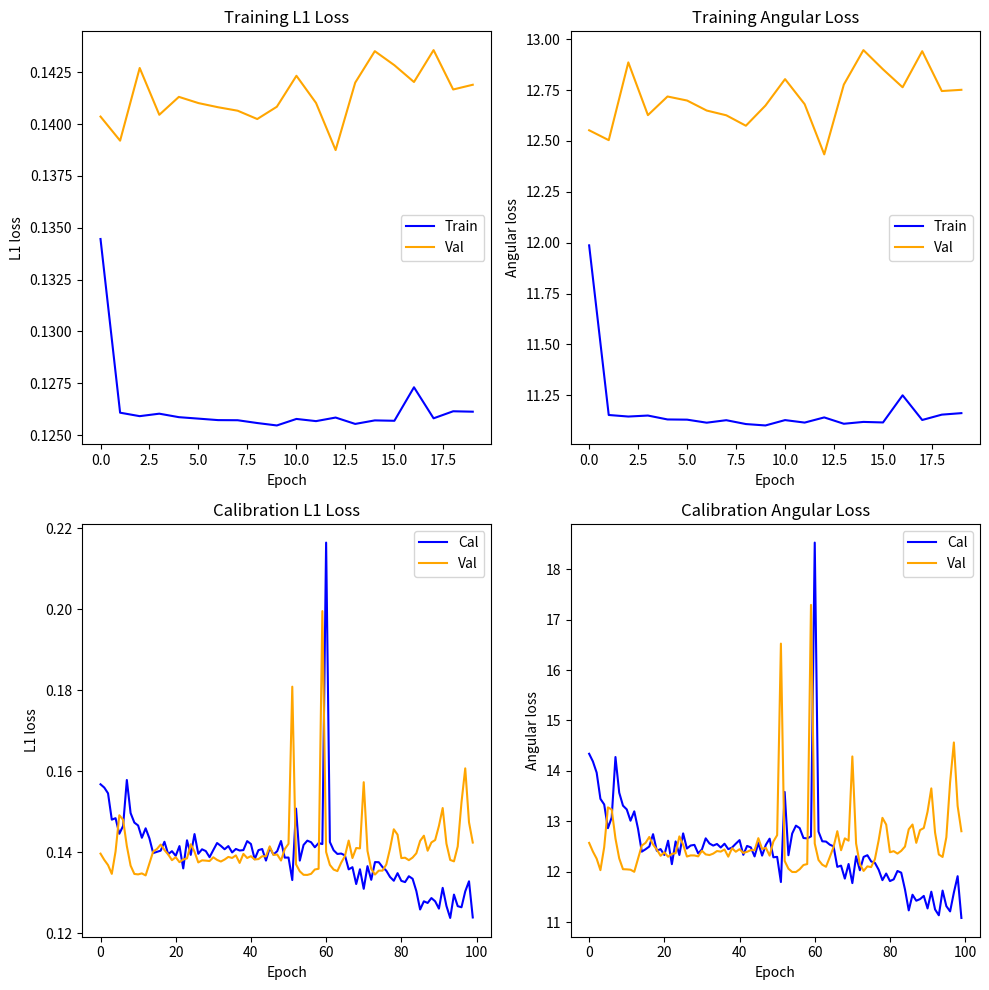

This figure's Python source:
import math

import matplotlib.pyplot as plt


def plot_losses(train_l1_losses, train_angular_losses, eval1_l1_losses, eval1_angular_losses,
                calibration_l1_losses, calibration_angular_losses, eval2_l1_losses, eval2_angular_losses):
    # Pack the data in arrays to easily access them
    train_cal = [train_l1_losses, train_angular_losses, calibration_l1_losses, calibration_angular_losses]
    eval12 = [eval1_l1_losses, eval1_angular_losses, eval2_l1_losses, eval2_angular_losses]

    # Plot titles and labels
    plot_titles = ["Training L1 Loss", "Training Angular Loss", "Calibration L1 Loss", "Calibration Angular Loss"]
    line_labels = ["Train", "Cal"]
    loss_metric_labels = ["L1 loss", "Angular loss"]

    # Create four subplots
    fig, axs = plt.subplots(nrows=2, ncols=2, figsize=(10, 10))

    # Add the data for the plots
    for i in range(4):
        pi = format(i, '02b')
        plot = axs[int(pi[0]), int(pi[1])]

        plot.plot(train_cal[i], "b-", label=line_labels[math.floor(i / 2)])
        plot.plot(eval12[i], "orange", label="Val")
        plot.set_title(plot_titles[i])
        plot.set_xlabel("Epoch")
        plot.set_ylabel(loss_metric_labels[i % 2])
        plot.legend()

    # Show the plots
    plt.tight_layout()
    plt.show()


if __name__ == "__main__":
    train_l1 = [0.13445948394523424, 0.12608415963636202, 0.1259170834991065, 0.12603675116869537, 0.12586824578995054,
                0.12579804794354874, 0.12572637242688375, 0.12572069372981787, 0.12558588580313054, 0.12546890381384979,
                0.12578295552256433, 0.12567759279839016, 0.12584995579990474, 0.1255426307801496, 0.1257127212699164,
                0.1256943577900529, 0.12730962139638988, 0.1258132147010077, 0.12615282283249227, 0.12613253540952096]
    train_ang = [11.986868067221208, 11.152939720587296, 11.145299575545572, 11.150183710184963, 11.130962068384344,
                 11.129956039515408, 11.115083889527755, 11.127294963056391, 11.108337716622787, 11.101465160196478,
                 11.127795089374889, 11.115562395616012, 11.140969850800253, 11.1097830100493, 11.118872490796177,
                 11.116213527592747, 11.249720508402044, 11.128357583826238, 11.15462425622073, 11.16199867291884]

    eval1_l1 = [0.1403622254729271, 0.13920064146320024, 0.14270557463169098, 0.14044896761576334, 0.14131306360165277,
                0.14101269592841467, 0.14081298063198724, 0.1406457225481669, 0.1402441238363584, 0.14083642264207205,
                0.14232936749855676, 0.14101962745189667, 0.1387473319967588, 0.14199901123841605, 0.14351669947306314,
                0.14283912380536398, 0.14202958593765894, 0.14356799920399985, 0.14166883627573648, 0.14189718663692474]
    eval1_ang = [12.552679538726807, 12.504053592681885, 12.886366208394369, 12.627068042755127, 12.718688170115152,
                 12.698859055836996, 12.649685541788736, 12.626344362894693, 12.574971040089926, 12.674175262451172,
                 12.80424133936564, 12.68091599146525, 12.434197107950846, 12.777262528737387, 12.946820576985678,
                 12.852178255716959, 12.764022668202719, 12.941431522369385, 12.745577494303385, 12.751609325408936]

    calib_l1 = [0.15681052207946777, 0.15600106120109558, 0.15458257496356964, 0.1480879932641983, 0.14844770729541779,
                0.1446031928062439, 0.1465253382921219, 0.15787330269813538, 0.14971232414245605, 0.14736202359199524,
                0.14664636552333832, 0.1436173915863037, 0.1459498405456543, 0.14348573982715607, 0.13983409106731415,
                0.14014294743537903, 0.14042989909648895, 0.1426297128200531, 0.13957352936267853, 0.14031103253364563,
                0.13916990160942078, 0.1415659338235855, 0.13605915009975433, 0.14299960434436798, 0.13939268887043,
                0.14453279972076416, 0.13966113328933716, 0.14077186584472656, 0.14033527672290802, 0.13882620632648468,
                0.14059028029441833, 0.14232054352760315, 0.14161716401576996, 0.14078496396541595, 0.141565203666687,
                0.13999831676483154, 0.14085710048675537, 0.14046932756900787, 0.1405789703130722, 0.14279474318027496,
                0.14208252727985382, 0.13832417130470276, 0.14056287705898285, 0.1408408135175705, 0.13799133896827698,
                0.14115363359451294, 0.13945600390434265, 0.1403232365846634, 0.14281567931175232, 0.1387164443731308,
                0.1387418806552887, 0.13318470120429993, 0.15081337094306946, 0.1379874348640442, 0.1418417990207672,
                0.14290864765644073, 0.14251653850078583, 0.1412733793258667, 0.14230811595916748, 0.1420576423406601,
                0.21643491089344025, 0.14256644248962402, 0.14052729308605194, 0.13962212204933167, 0.13972435891628265,
                0.1392792910337448, 0.13581855595111847, 0.13635633885860443, 0.13220004737377167, 0.13584622740745544,
                0.13101835548877716, 0.13661816716194153, 0.13324080407619476, 0.13761888444423676, 0.13758908212184906,
                0.13638535141944885, 0.13550196588039398, 0.1339469999074936, 0.13301704823970795, 0.13488607108592987,
                0.1329851597547531, 0.13268153369426727, 0.13412518799304962, 0.13350151479244232, 0.130450040102005,
                0.12592580914497375, 0.12794341146945953, 0.12753252685070038, 0.12874484062194824, 0.12794166803359985,
                0.12613597512245178, 0.13126255571842194, 0.12679345905780792, 0.12383478134870529, 0.12960083782672882,
                0.12674391269683838, 0.12647037208080292, 0.13039104640483856, 0.13287952542304993, 0.12395453453063965]
    calib_ang = [14.339935302734375, 14.188015937805176, 13.965832710266113, 13.4461030960083, 13.3352632522583,
                 12.864908218383789, 13.077681541442871, 14.275662422180176, 13.568948745727539, 13.311431884765625,
                 13.236990928649902, 13.013124465942383, 13.198451042175293, 12.853291511535645, 12.399234771728516,
                 12.446361541748047, 12.501143455505371, 12.745783805847168, 12.41553783416748, 12.449885368347168,
                 12.333104133605957, 12.616262435913086, 12.151358604431152, 12.602315902709961, 12.333296775817871,
                 12.761417388916016, 12.461663246154785, 12.520794868469238, 12.53370475769043, 12.364306449890137,
                 12.44410514831543, 12.663290977478027, 12.56131649017334, 12.51947021484375, 12.5512113571167,
                 12.481647491455078, 12.55670166015625, 12.449174880981445, 12.480010032653809, 12.55677318572998,
                 12.62757682800293, 12.336956977844238, 12.512432098388672, 12.48420238494873, 12.304671287536621,
                 12.57160472869873, 12.321118354797363, 12.535195350646973, 12.656706809997559, 12.287431716918945,
                 12.296072006225586, 11.796775817871094, 13.582971572875977, 12.328478813171387, 12.758565902709961,
                 12.914979934692383, 12.865518569946289, 12.669977188110352, 12.662116050720215, 12.701303482055664,
                 18.527135848999023, 12.796923637390137, 12.60483169555664, 12.599037170410156, 12.537933349609375,
                 12.504858016967773, 12.097793579101562, 12.121748924255371, 11.864949226379395, 12.154648780822754,
                 11.775857925415039, 12.307229995727539, 12.030329704284668, 12.295099258422852, 12.328424453735352,
                 12.205487251281738, 12.177496910095215, 12.040604591369629, 11.83403205871582, 11.965266227722168,
                 11.815826416015625, 11.850170135498047, 12.016120910644531, 11.98258113861084, 11.64909839630127,
                 11.234551429748535, 11.545013427734375, 11.426398277282715, 11.45814323425293, 11.52165699005127,
                 11.27354621887207, 11.605606079101562, 11.253530502319336, 11.137639045715332, 11.62757396697998,
                 11.318883895874023, 11.214606285095215, 11.587943077087402, 11.912457466125488, 11.084623336791992]

    eval2_l1 = [0.13970246662696204, 0.1381638174255689, 0.1368756890296936, 0.13471350322167078, 0.14023834466934204,
                0.14917197078466415, 0.1480664685368538, 0.14156547685464224, 0.13674700011809668, 0.13469112912813822,
                0.1345843474070231, 0.13482441753149033, 0.13433045024673143, 0.13726689169804254, 0.14021652936935425,
                0.1408443252245585, 0.14194170633951822, 0.14060199509064356, 0.13949099679787955, 0.13809430599212646,
                0.13881655285755792, 0.13759910563627878, 0.13825201988220215, 0.13852886855602264, 0.1420154795050621,
                0.1401772623260816, 0.13752983510494232, 0.1380452240506808, 0.1379763459165891, 0.13787582516670227,
                0.1388033019999663, 0.13815511266390482, 0.13775464644034704, 0.13824212551116943, 0.13889485597610474,
                0.13863316426674524, 0.13927095383405685, 0.13740905622641245, 0.13963995625575384, 0.13862846791744232,
                0.1390681341290474, 0.13826070725917816, 0.13835396120945612, 0.13906553387641907, 0.13903270661830902,
                0.14149965594212213, 0.13937568416198096, 0.13948684185743332, 0.13799954454104105, 0.14082534362872443,
                0.14213122179110846, 0.18089121331771216, 0.137057031194369, 0.1353360116481781, 0.13447705656290054,
                0.1344514861702919, 0.13471893966197968, 0.13578907400369644, 0.135965829094251, 0.19953886419534683,
                0.1401111955444018, 0.13692371795574823, 0.1357704314092795, 0.13539654513200125, 0.13744873801867166,
                0.13911583026250204, 0.14292675505081812, 0.13861827552318573, 0.1410868987441063, 0.14099844048420587,
                0.15732717017332712, 0.14037859936555228, 0.1359287053346634, 0.13453969359397888, 0.1355100820461909,
                0.13550815731287003, 0.13701292499899864, 0.14092788100242615, 0.14571074644724527, 0.14437772830327353,
                0.1386065830787023, 0.13869450986385345, 0.138089028497537, 0.1387309767305851, 0.13979693005482355,
                0.14284482349952063, 0.1441278283794721, 0.14042170345783234, 0.1424580216407776, 0.14306244254112244,
                0.14653887103001276, 0.15094966441392899, 0.14215939740339914, 0.13815394788980484, 0.1377958059310913,
                0.1414879485964775, 0.15233563631772995, 0.16074228038390478, 0.1474367082118988, 0.1424317235747973]
    eval2_ang = [12.572826067606607, 12.401429494222006, 12.259617328643799, 12.032474835713705, 12.485899607340494,
                 13.276879946390787, 13.233892440795898, 12.659950574239096, 12.265449523925781, 12.051148732503256,
                 12.048043727874756, 12.041425228118896, 11.999439239501953, 12.258957227071127, 12.519742965698242,
                 12.573244253794352, 12.690940539042154, 12.53990888595581, 12.439482688903809, 12.31689421335856,
                 12.386161963144938, 12.298397223154703, 12.354282855987549, 12.369239012400309, 12.70222250620524,
                 12.538551966349283, 12.302419503529867, 12.324701309204102, 12.323967138926188, 12.30585797627767,
                 12.4174911181132, 12.344923814137777, 12.331780274709066, 12.360336621602377, 12.411165873209635,
                 12.400130907694498, 12.442591826121012, 12.300150871276855, 12.466526508331299, 12.397425969441732,
                 12.447835763295492, 12.374648253122965, 12.396255493164062, 12.429571151733398, 12.429100036621094,
                 12.666595935821533, 12.452435175577799, 12.474324544270834, 12.320032596588135, 12.600307782491049,
                 12.725686232248941, 16.524381796518963, 12.21402390797933, 12.061406771341959, 11.99642531077067,
                 11.995412667592367, 12.050450642903646, 12.134126822153727, 12.153491020202637, 17.291858673095703,
                 12.560237566630045, 12.234283606211344, 12.140630880991617, 12.099680264790853, 12.292224407196045,
                 12.490515549977621, 12.805205980936686, 12.427790323893229, 12.662635644276937, 12.617259661356607,
                 14.28702704111735, 12.55981969833374, 12.149828592936197, 12.016625563303629, 12.107120990753174,
                 12.093099594116211, 12.250365734100342, 12.625386238098145, 13.069617112477621, 12.935815811157227,
                 12.387346585591635, 12.408904552459717, 12.360615889231363, 12.415083408355713, 12.500389099121094,
                 12.842602411905924, 12.937157789866129, 12.573983987172445, 12.826714038848877, 12.867849667867025,
                 13.191105206807455, 13.653581937154135, 12.776825745900473, 12.342775503794352, 12.293986797332764,
                 12.684241135915121, 13.775335470835367, 14.564392566680908, 13.305072784423828, 12.804311593373617]

    plot_losses(train_l1, train_ang, eval1_l1, eval1_ang, calib_l1, calib_ang, eval2_l1, eval2_ang)
